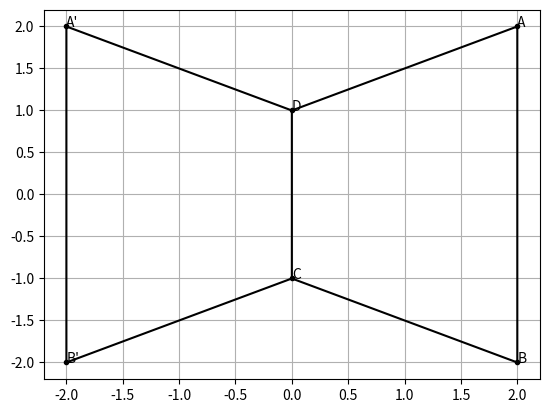

Generate this figure with matplotlib: (Note: this script raises an exception after producing the figure.)
import matplotlib.pyplot as plt
import numpy as np

x = [2, 0, 2, 0, -2, -2]
y = [2, -1, -2, 1, 2, -2]
t = ["A", "C", "B", "D", "A'", "B'"]
fig, ax = plt.subplots()
ax.plot(x, y, '.k')
x_l = [0, 2, 2, 0, -2, -2, 0, 0]
y_l = [1, 2, -2, -1, -2, 2, 1, -1]
ax.plot(x_l, y_l, 'k-')
for i in range(6):
    ax.annotate(t[i], (x[i], y[i]))
ax.grid()
fig.savefig("../figs/graph.png")
plt.show()